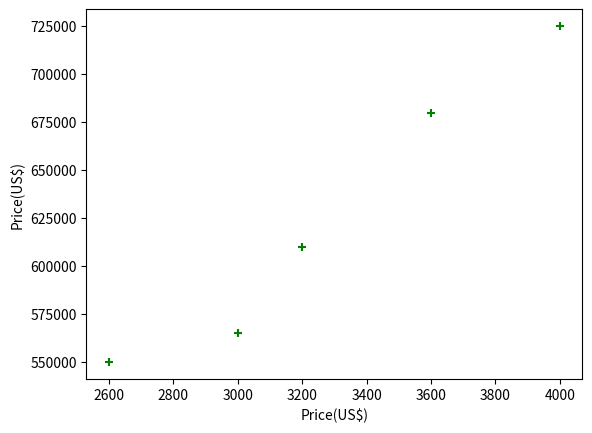

Write Python code to recreate this figure.
import matplotlib.pyplot as plt
import pandas as pd

df = pd.DataFrame(
    {
        "Area": [2600, 3000, 3200, 3600, 4000],
        "Price": [550000, 565000, 610000, 680000, 725000]
    }
)

plt.xlabel('Price(US$)')
plt.ylabel('Price(US$)')
plt.scatter(df.Area, df.Price, color='green', marker='+')
plt.show()